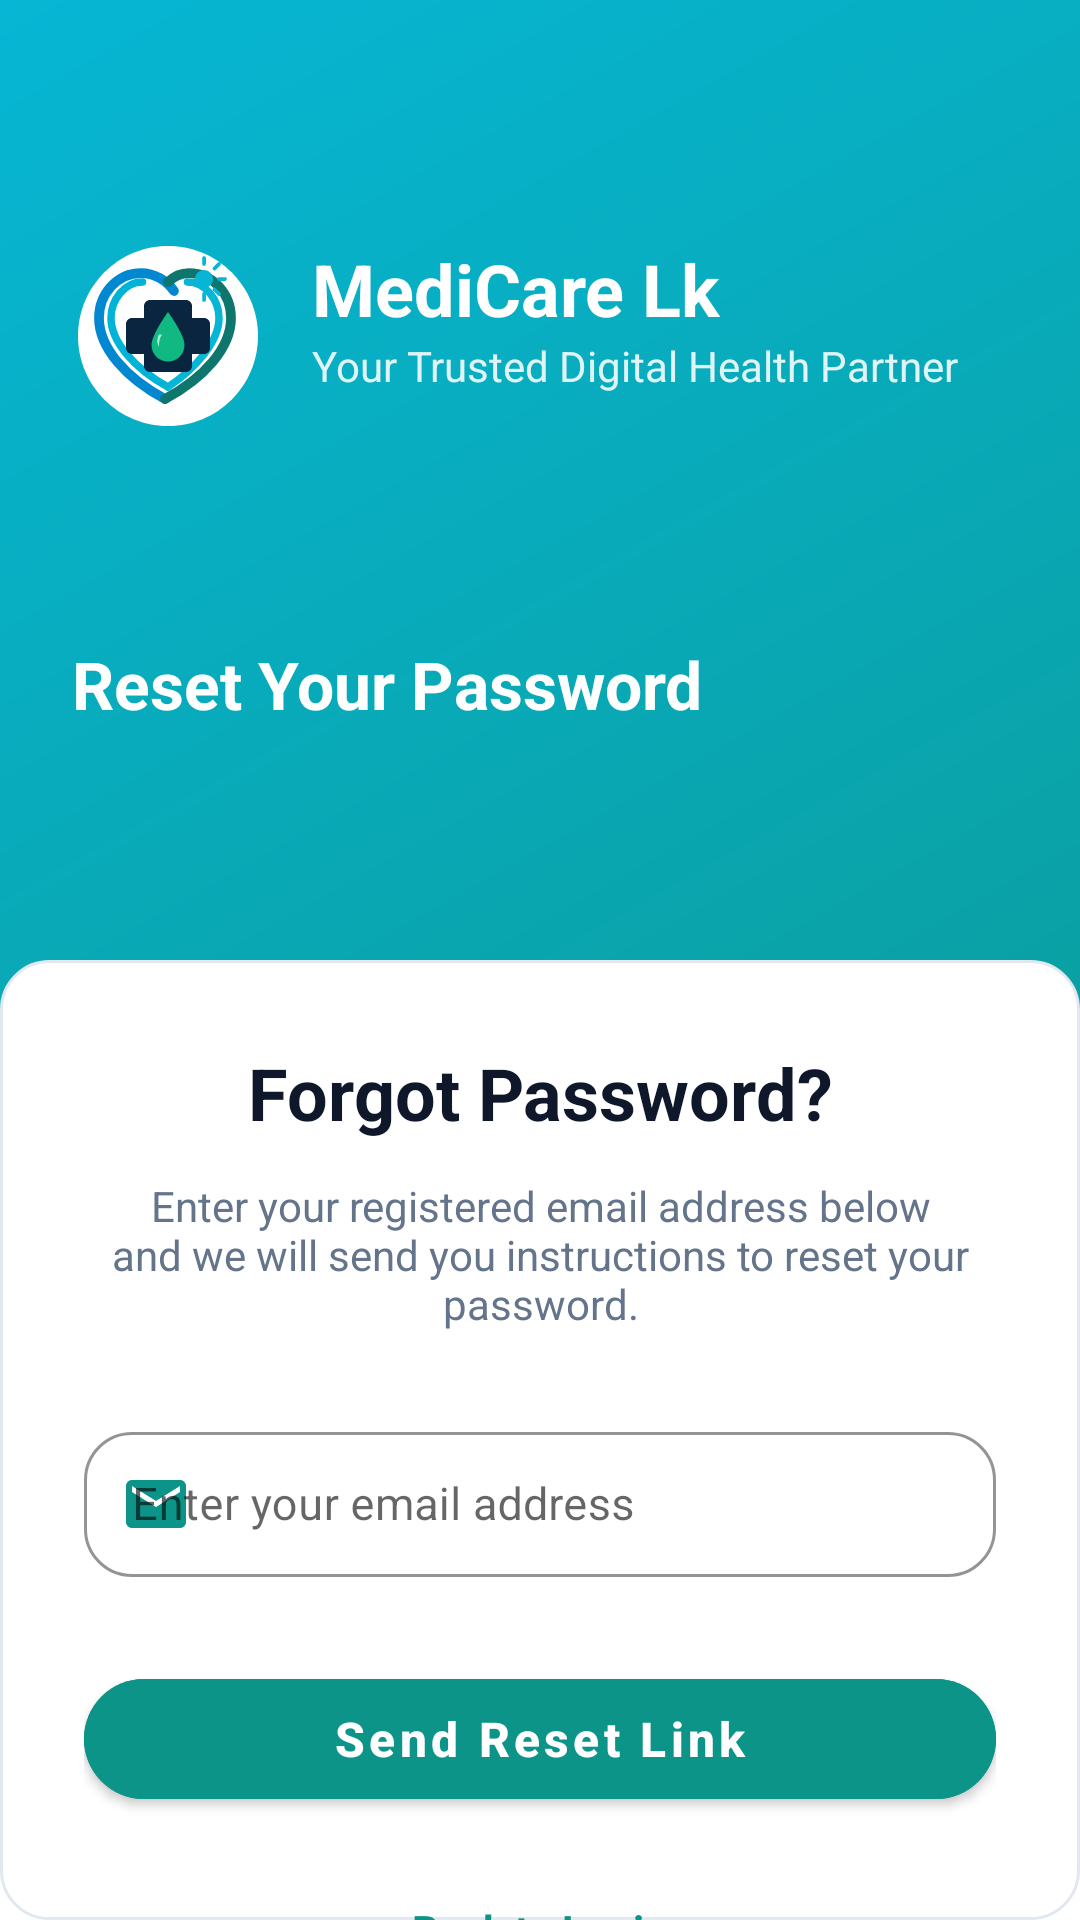

Reconstruct the res/layout file that produces this screen, plus the resources it refers to.
<!-- AndroidManifest.xml: application theme Theme.MediCare -->
<!-- res/layout/activity_forgot_password.xml -->
<?xml version="1.0" encoding="utf-8"?>
<androidx.constraintlayout.widget.ConstraintLayout xmlns:android="http://schemas.android.com/apk/res/android"
    xmlns:app="http://schemas.android.com/apk/res-auto"
    xmlns:tools="http://schemas.android.com/tools"
    android:layout_width="match_parent"
    android:layout_height="match_parent"
    android:background="@drawable/bg_header_teal"
    tools:context="com.medicarelk.app.activities.ForgotPasswordActivity">

    
    <androidx.constraintlayout.widget.ConstraintLayout
        android:id="@+id/headerContainer"
        android:layout_width="match_parent"
        android:layout_height="0dp"
        android:padding="24dp"
        app:layout_constraintBottom_toTopOf="@id/cardScrollView"
        app:layout_constraintTop_toTopOf="parent">

        <ImageButton
            android:id="@+id/btnBackHeader"
            android:layout_width="40dp"
            android:layout_height="40dp"
            android:background="?attr/selectableItemBackgroundBorderless"
            android:contentDescription="@string/desc_back_button"
            android:src="@drawable/ic_arrow_back"
            app:layout_constraintStart_toStartOf="parent"
            app:layout_constraintTop_toTopOf="parent" />

        <ImageView
            android:id="@+id/ivLogo"
            android:layout_width="@dimen/logo_size"
            android:layout_height="@dimen/logo_size"
            android:layout_marginTop="16dp"
            android:contentDescription="@string/desc_app_logo"
            android:src="@drawable/ic_medicare_logo"
            app:layout_constraintStart_toStartOf="parent"
            app:layout_constraintTop_toBottomOf="@id/btnBackHeader" />

        <TextView
            android:id="@+id/tvAppName"
            android:layout_width="0dp"
            android:layout_height="wrap_content"
            android:layout_marginStart="16dp"
            android:text="@string/app_name"
            android:textColor="@color/white"
            android:textSize="24sp"
            android:textStyle="bold"
            app:layout_constraintEnd_toEndOf="parent"
            app:layout_constraintStart_toEndOf="@id/ivLogo"
            app:layout_constraintTop_toTopOf="@id/ivLogo" />

        <TextView
            android:id="@+id/tvTagline"
            android:layout_width="0dp"
            android:layout_height="wrap_content"
            android:layout_marginStart="16dp"
            android:text="@string/app_tagline"
            android:textColor="#E0F4F5"
            android:textSize="14sp"
            app:layout_constraintEnd_toEndOf="parent"
            app:layout_constraintStart_toEndOf="@id/ivLogo"
            app:layout_constraintTop_toBottomOf="@id/tvAppName" />

        <TextView
            android:id="@+id/tvHeaderTitle"
            android:layout_width="match_parent"
            android:layout_height="wrap_content"
            android:layout_marginTop="16dp"
            android:text="@string/forgot_password_header"
            android:textColor="@color/white"
            android:textSize="22sp"
            android:textStyle="bold"
            app:layout_constraintBottom_toBottomOf="parent"
            app:layout_constraintTop_toBottomOf="@id/ivLogo" />

    </androidx.constraintlayout.widget.ConstraintLayout>

    
    <androidx.core.widget.NestedScrollView
        android:id="@+id/cardScrollView"
        android:layout_width="match_parent"
        android:layout_height="0dp"
        android:background="@drawable/bg_white_card"
        android:fillViewport="true"
        android:overScrollMode="never"
        app:layout_constraintBottom_toBottomOf="parent"
        app:layout_constraintTop_toBottomOf="@id/headerContainer">

        <androidx.constraintlayout.widget.ConstraintLayout
            android:layout_width="match_parent"
            android:layout_height="wrap_content"
            android:padding="28dp">

            
            <TextView
                android:id="@+id/tvCardTitle"
                android:layout_width="wrap_content"
                android:layout_height="wrap_content"
                android:text="@string/forgot_password"
                android:textColor="@color/text_primary"
                android:textSize="24sp"
                android:textStyle="bold"
                app:layout_constraintEnd_toEndOf="parent"
                app:layout_constraintStart_toStartOf="parent"
                app:layout_constraintTop_toTopOf="parent" />

            
            <TextView
                android:id="@+id/tvInstructions"
                android:layout_width="match_parent"
                android:layout_height="wrap_content"
                android:layout_marginTop="12dp"
                android:gravity="center"
                android:text="@string/forgot_password_instructions"
                android:textColor="@color/text_secondary"
                android:textSize="14sp"
                app:layout_constraintTop_toBottomOf="@id/tvCardTitle" />

            
            <com.google.android.material.textfield.TextInputLayout
                android:id="@+id/tilEmail"
                style="@style/Widget.MaterialComponents.TextInputLayout.OutlinedBox"
                android:layout_width="match_parent"
                android:layout_height="wrap_content"
                android:layout_marginTop="28dp"
                android:hint="@string/email_hint"
                app:boxCornerRadiusBottomEnd="16dp"
                app:boxCornerRadiusBottomStart="16dp"
                app:boxCornerRadiusTopEnd="16dp"
                app:boxCornerRadiusTopStart="16dp"
                app:boxStrokeColor="@color/primary_teal"
                app:layout_constraintTop_toBottomOf="@id/tvInstructions"
                app:startIconDrawable="@drawable/ic_email"
                app:startIconTint="@color/primary_teal">

                <com.google.android.material.textfield.TextInputEditText
                    android:id="@+id/etEmail"
                    android:layout_width="match_parent"
                    android:layout_height="wrap_content"
                    android:inputType="textEmailAddress"
                    android:maxLines="1"
                    android:paddingVertical="14dp"
                    android:textColor="@color/text_primary"
                    android:textSize="15sp" />
            </com.google.android.material.textfield.TextInputLayout>

            
            <com.google.android.material.button.MaterialButton
                android:id="@+id/btnSendResetLink"
                android:layout_width="match_parent"
                android:layout_height="@dimen/button_height"
                android:layout_marginTop="28dp"
                android:backgroundTint="@color/primary_teal"
                android:text="@string/send_reset_link_button"
                android:textAllCaps="false"
                android:textColor="@color/white"
                android:textSize="@dimen/text_size_button"
                android:textStyle="bold"
                app:cornerRadius="@dimen/button_corner_radius"
                app:layout_constraintTop_toBottomOf="@id/tilEmail" />

            
            <TextView
                android:id="@+id/tvBackToLogin"
                android:layout_width="wrap_content"
                android:layout_height="wrap_content"
                android:layout_marginTop="20dp"
                android:background="?attr/selectableItemBackground"
                android:clickable="true"
                android:focusable="true"
                android:padding="8dp"
                android:text="@string/back_to_login"
                android:textColor="@color/text_link"
                android:textSize="14sp"
                android:textStyle="bold"
                app:layout_constraintEnd_toEndOf="parent"
                app:layout_constraintStart_toStartOf="parent"
                app:layout_constraintTop_toBottomOf="@id/btnSendResetLink" />

            
            <ProgressBar
                android:id="@+id/progressBarForgotPassword"
                android:layout_width="wrap_content"
                android:layout_height="wrap_content"
                android:layout_marginTop="16dp"
                android:indeterminateTint="@color/primary_teal"
                android:visibility="gone"
                app:layout_constraintEnd_toEndOf="parent"
                app:layout_constraintStart_toStartOf="parent"
                app:layout_constraintTop_toBottomOf="@id/tvBackToLogin" />

        </androidx.constraintlayout.widget.ConstraintLayout>

    </androidx.core.widget.NestedScrollView>

</androidx.constraintlayout.widget.ConstraintLayout>
<!-- resources referenced by this layout -->
<resources>
  <color name="primary_teal">#0D9488</color>
  <color name="text_link">#0D9488</color>
  <color name="text_primary">#0F172A</color>
  <color name="text_secondary">#64748B</color>
  <color name="white">#FFFFFF</color>
  <dimen name="button_corner_radius">24dp</dimen>
  <dimen name="button_height">52dp</dimen>
  <dimen name="logo_size">64dp</dimen>
  <dimen name="text_size_button">16sp</dimen>
  <!-- drawable bg_header_teal (drawable) -->
  <?xml version="1.0" encoding="utf-8"?>
  <shape xmlns:android="http://schemas.android.com/apk/res/android"
      android:shape="rectangle">
      <gradient
          android:angle="135"
          android:startColor="#0D9488"
          android:endColor="#06B6D4"
          android:type="linear" />
      <corners
          android:bottomLeftRadius="24dp"
          android:bottomRightRadius="24dp" />
  </shape>
  <!-- drawable bg_white_card (drawable) -->
  <?xml version="1.0" encoding="utf-8"?>
  <shape xmlns:android="http://schemas.android.com/apk/res/android"
      android:shape="rectangle">
      <solid android:color="@color/white" />
      <stroke
          android:width="1dp"
          android:color="#E2E8F0" />
      <corners android:radius="16dp" />
  </shape>
  <!-- drawable ic_email (drawable) -->
  <?xml version="1.0" encoding="utf-8"?>
  <vector xmlns:android="http://schemas.android.com/apk/res/android"
      android:width="24dp"
      android:height="24dp"
      android:viewportWidth="24"
      android:viewportHeight="24">
      <path
          android:fillColor="@color/text_secondary"
          android:pathData="M20,4H4C2.9,4 2,4.9 2,6v12c0,1.1 0.9,2 2,2h16c1.1,0 2,-0.9 2,-2V6C22,4.9 21.1,4 20,4zM20,8l-8,5L4,8V6l8,5l8,-5V8z" />
  </vector>
  <!-- drawable ic_medicare_logo: vector/xml drawable (drawable, 2537 chars, omitted) -->
  <string name="app_name">MediCare Lk</string>
  <string name="app_tagline">Your Trusted Digital Health Partner</string>
  <string name="back_to_login">Back to Login</string>
  <string name="desc_app_logo">MediCare LK Logo</string>
  <string name="desc_back_button">Back</string>
  <string name="email_hint">Enter your email address</string>
  <string name="forgot_password">Forgot Password?</string>
  <string name="forgot_password_header">Reset Your Password</string>
  <string name="forgot_password_instructions">Enter your registered email address below and we will send you instructions to reset your password.</string>
  <string name="send_reset_link_button">Send Reset Link</string>
  <style name="Theme.MediCare" parent="Base.Theme.MediCare" />
  <style name="Base.Theme.MediCare" parent="Theme.MaterialComponents.DayNight.NoActionBar">
          
          <item name="colorPrimary">@color/primary_teal</item>
          <item name="colorPrimaryVariant">@color/primary_teal_dark</item>
          <item name="colorOnPrimary">@color/white</item>
          <item name="colorSecondary">@color/accent_teal</item>
          <item name="colorOnSecondary">@color/white</item>
  
          
          <item name="android:statusBarColor">@android:color/transparent</item>
          <item name="android:windowLightStatusBar">false</item>
      </style>
  <color name="primary_teal_dark">#0F766E</color>
  <color name="accent_teal">#06B6D4</color>
</resources>
